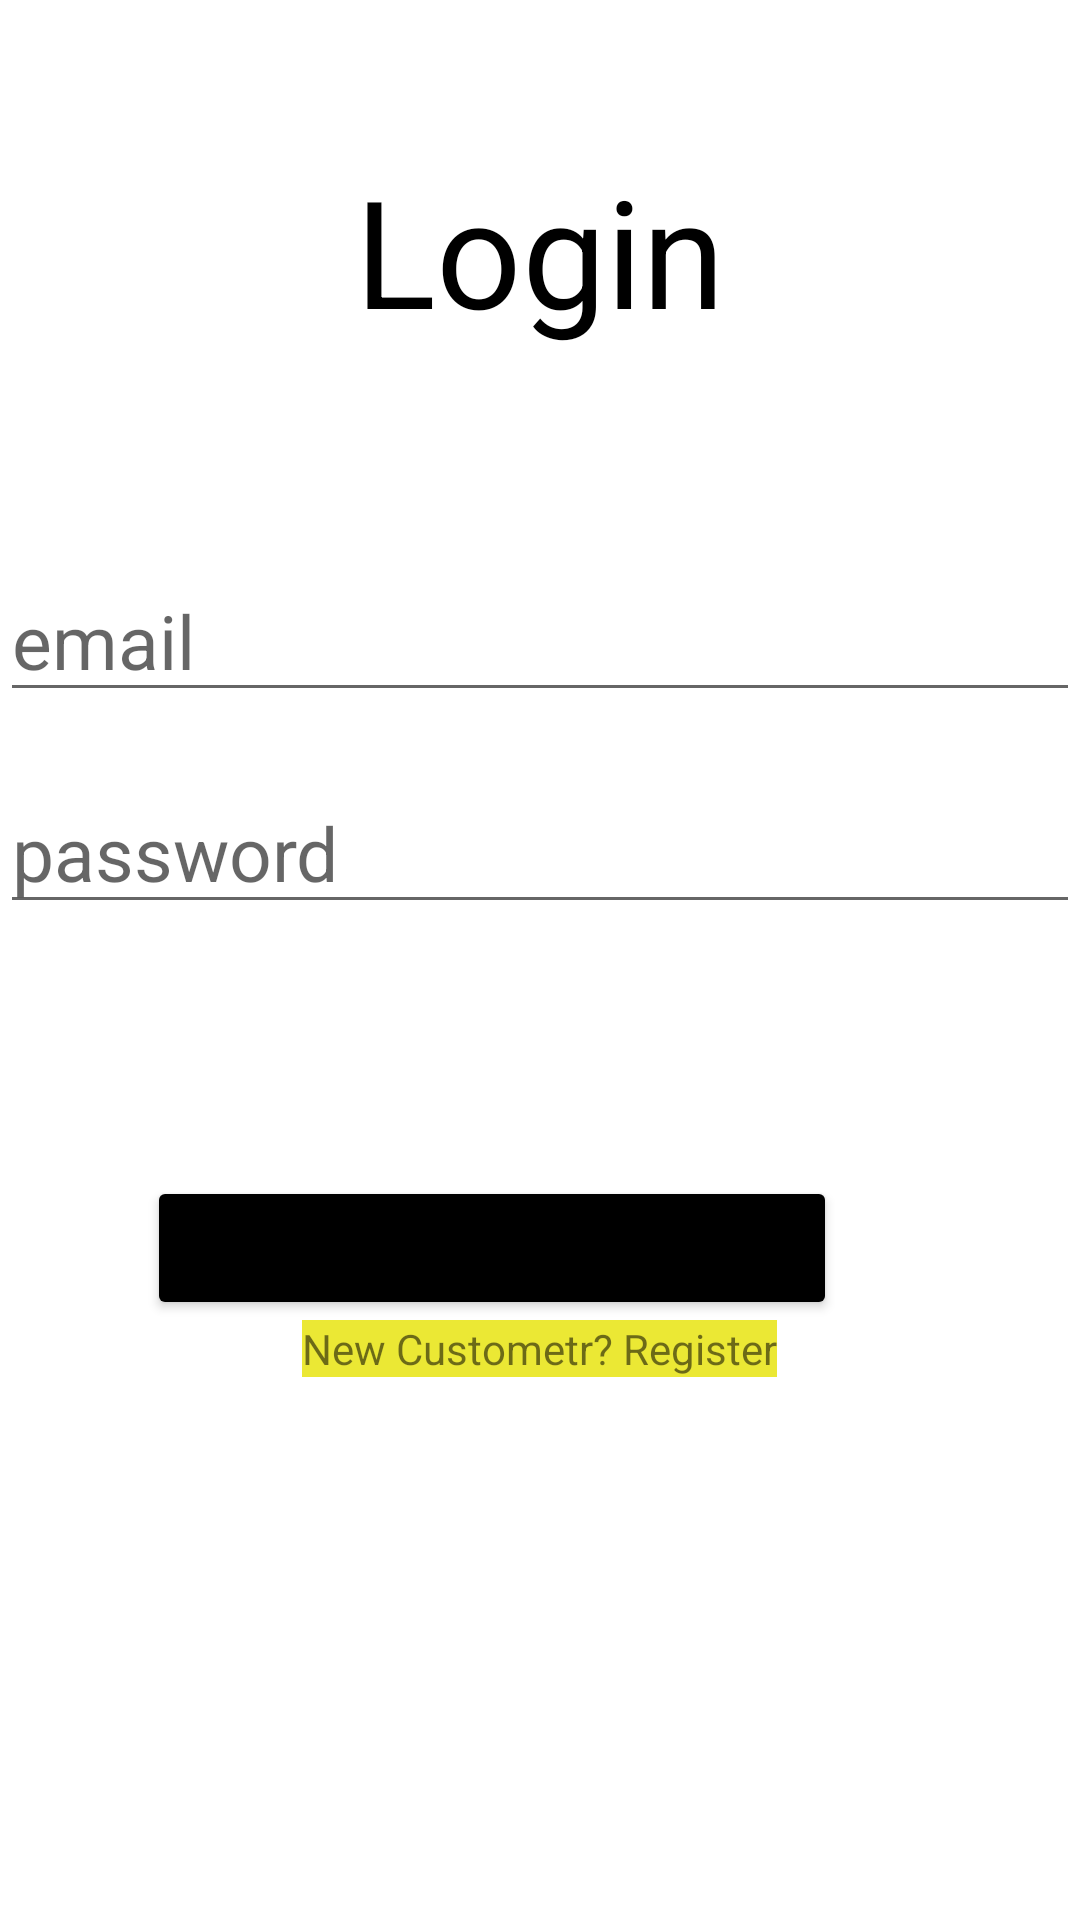

Produce the Android XML layout that renders to this screen, including the resource entries it uses.
<!-- AndroidManifest.xml: application theme Theme.PharmacyApplication -->
<!-- res/layout/activity_login.xml -->
<?xml version="1.0" encoding="utf-8"?>
<androidx.constraintlayout.widget.ConstraintLayout xmlns:android="http://schemas.android.com/apk/res/android"
    xmlns:app="http://schemas.android.com/apk/res-auto"
    xmlns:tools="http://schemas.android.com/tools"
    android:layout_width="match_parent"
    android:layout_height="match_parent"
    android:background="@drawable/background"
    tools:context=".LoginActivity">


    <RelativeLayout
        android:id="@+id/relative_layout"
        android:layout_width="match_parent"
        android:layout_height="match_parent">

        <TextView
            android:id="@+id/textView4"
            android:layout_width="match_parent"
            android:layout_height="wrap_content"
            android:textColor="@color/black"
            android:gravity="center"
            android:text="Login"
            android:textSize="50dp"
            android:layout_margin="50dp"/>

        <EditText
            android:layout_width="match_parent"
            android:layout_height="wrap_content"
            android:layout_below="@+id/textView4"
            android:hint="email"
            android:id="@+id/txtemail"
            android:layout_marginTop="20dp"
            android:textColor="@color/white"
            android:textSize="25dp"/>

        <EditText
            android:layout_width="match_parent"
            android:layout_height="wrap_content"
            android:layout_below="@+id/txtemail"
            android:hint="password"
            android:inputType="textPassword"
            android:id="@+id/txtpassword"
            android:layout_marginTop="20dp"
            android:textColor="@color/white"
            android:textSize="25dp"/>

        <Button
            android:id="@+id/btnlogin"
            android:layout_width="230dp"
            android:layout_height="wrap_content"
            android:layout_below="@+id/txtpassword"
            android:layout_alignParentRight="true"
            android:layout_marginTop="84dp"
            android:layout_marginRight="81dp"
            android:backgroundTint="@color/black"
            android:text="Login" />

        <TextView
            android:layout_width="wrap_content"
            android:layout_height="wrap_content"
            android:id="@+id/tvlink"
            android:layout_below="@+id/btnlogin"
            android:text="New Custometr? Register"
            android:layout_centerHorizontal="true"
            android:background="@color/yellow"/>
    </RelativeLayout>
</androidx.constraintlayout.widget.ConstraintLayout>
<!-- resources referenced by this layout -->
<resources>
  <color name="black">#FF000000</color>
  <color name="white">#FFFFFFFF</color>
  <color name="yellow">#ebe834</color>
  <style name="Theme.PharmacyApplication" parent="Theme.MaterialComponents.DayNight.NoActionBar">
          
          <item name="colorPrimary">@color/purple_500</item>
          <item name="colorPrimaryVariant">@color/blue</item>
          <item name="colorOnPrimary">@color/white</item>
          
          <item name="colorSecondary">@color/teal_200</item>
          <item name="colorSecondaryVariant">@color/teal_700</item>
          <item name="colorOnSecondary">@color/black</item>
          
          <item name="android:statusBarColor" tools:targetApi="l">?attr/colorPrimaryVariant</item>
          
      </style>
  <color name="purple_500">#FF6200EE</color>
  <color name="blue">#34abeb</color>
  <color name="teal_200">#FF03DAC5</color>
  <color name="teal_700">#FF018786</color>
</resources>
